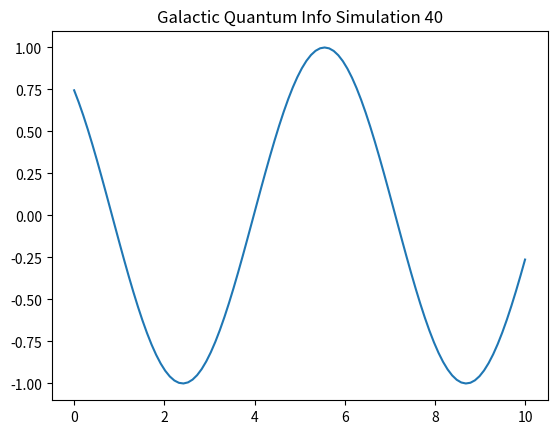

This chart was generated by the following Python code:
%matplotlib inline
import numpy as np
import matplotlib.pyplot as plt

def run_sim_40():
    x = np.linspace(0, 10, 100)
    y = np.sin(x + 40)
    plt.plot(x, y)
    plt.title("Galactic Quantum Info Simulation 40")
    plt.savefig("sim_40.png")

if __name__ == "__main__":
    run_sim_40()
